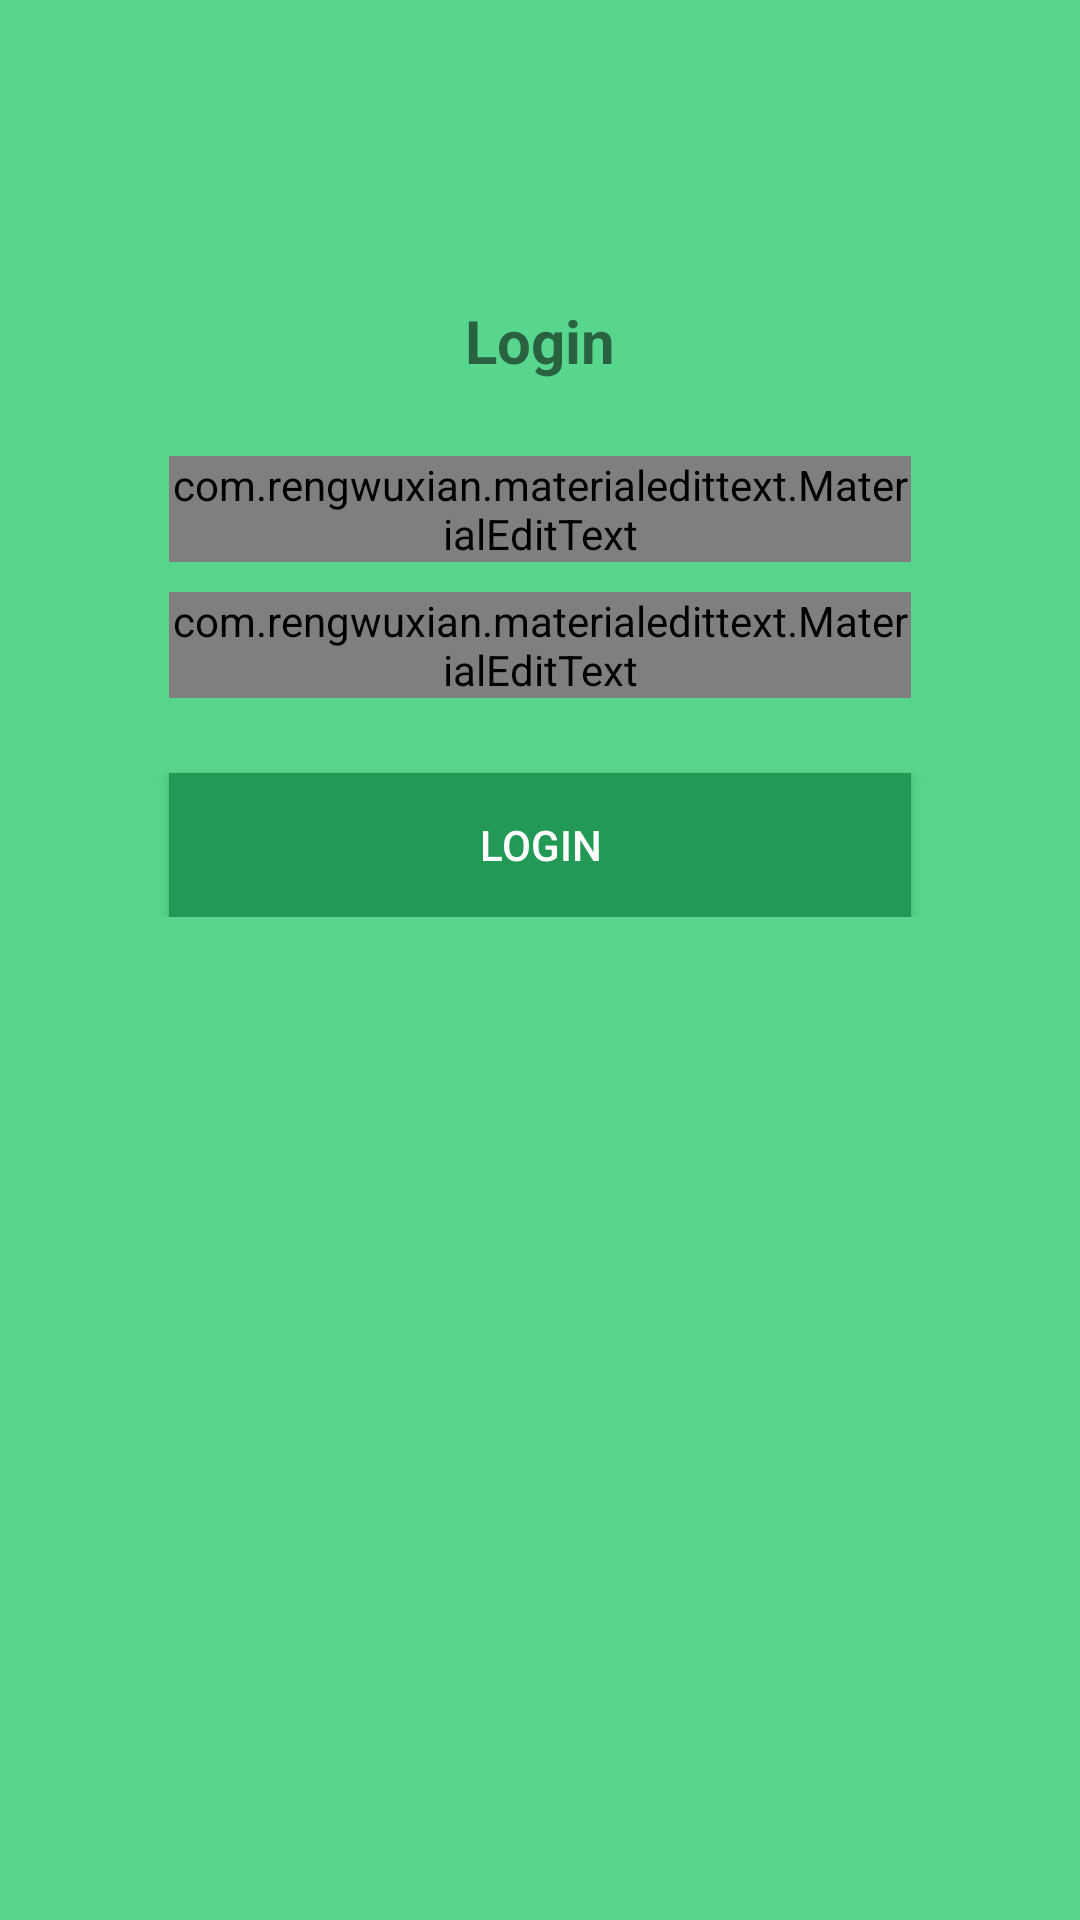

The Android layout XML behind this screen, and the referenced resources:
<!-- AndroidManifest.xml: application theme AppTheme -->
<!-- res/layout/activity_login.xml -->
<?xml version="1.0" encoding="utf-8"?>
<RelativeLayout xmlns:android="http://schemas.android.com/apk/res/android"
    xmlns:tools="http://schemas.android.com/tools"
    android:layout_width="match_parent"
    android:layout_height="match_parent"
    android:background="@color/colorPrimary"
    tools:context=".LoginActivity">

    <LinearLayout
        android:layout_width="match_parent"
        android:layout_height="wrap_content"
        android:layout_marginTop="100dp"
        android:gravity="center_horizontal"
        android:orientation="vertical"
        tools:ignore="UselessParent">

        <TextView
            android:layout_width="wrap_content"
            android:layout_height="wrap_content"
            android:text="@string/Login"
            android:textSize="20sp"
            android:textStyle="bold"/>

        <com.rengwuxian.materialedittext.MaterialEditText
            android:id="@+id/email"
            android:layout_width="120pt"
            android:layout_height="wrap_content"
            android:layout_marginTop="25dp"
            android:inputType="textEmailAddress"
            android:hint="@string/email" />

        <com.rengwuxian.materialedittext.MaterialEditText
            android:id="@+id/password"
            android:layout_width="120pt"
            android:layout_height="wrap_content"
            android:layout_marginTop="10dp"
            android:inputType="textPassword"
            android:hint="@string/password" />

        <Button
            android:id="@+id/LoginButton"
            android:layout_width="120pt"
            android:layout_height="wrap_content"
            android:layout_marginTop="25dp"
            android:background="@color/colorPrimaryDark"
            android:text="@string/Login"
            android:textColor="#fff" />

    </LinearLayout>

</RelativeLayout>
<!-- resources referenced by this layout -->
<resources>
  <color name="colorPrimary">#58D68D</color>
  <color name="colorPrimaryDark">#229954</color>
  <string name="Login">Login</string>
  <string name="email">email</string>
  <string name="password">password</string>
  <style name="AppTheme" parent="Theme.AppCompat.Light.NoActionBar">
          <item name="colorPrimary">@color/colorPrimary</item>
          <item name="colorPrimaryDark">@color/colorPrimaryDark</item>
          <item name="colorAccent">@color/colorClear</item>
      </style>
  <color name="colorClear">#D5F5E3</color>
</resources>
